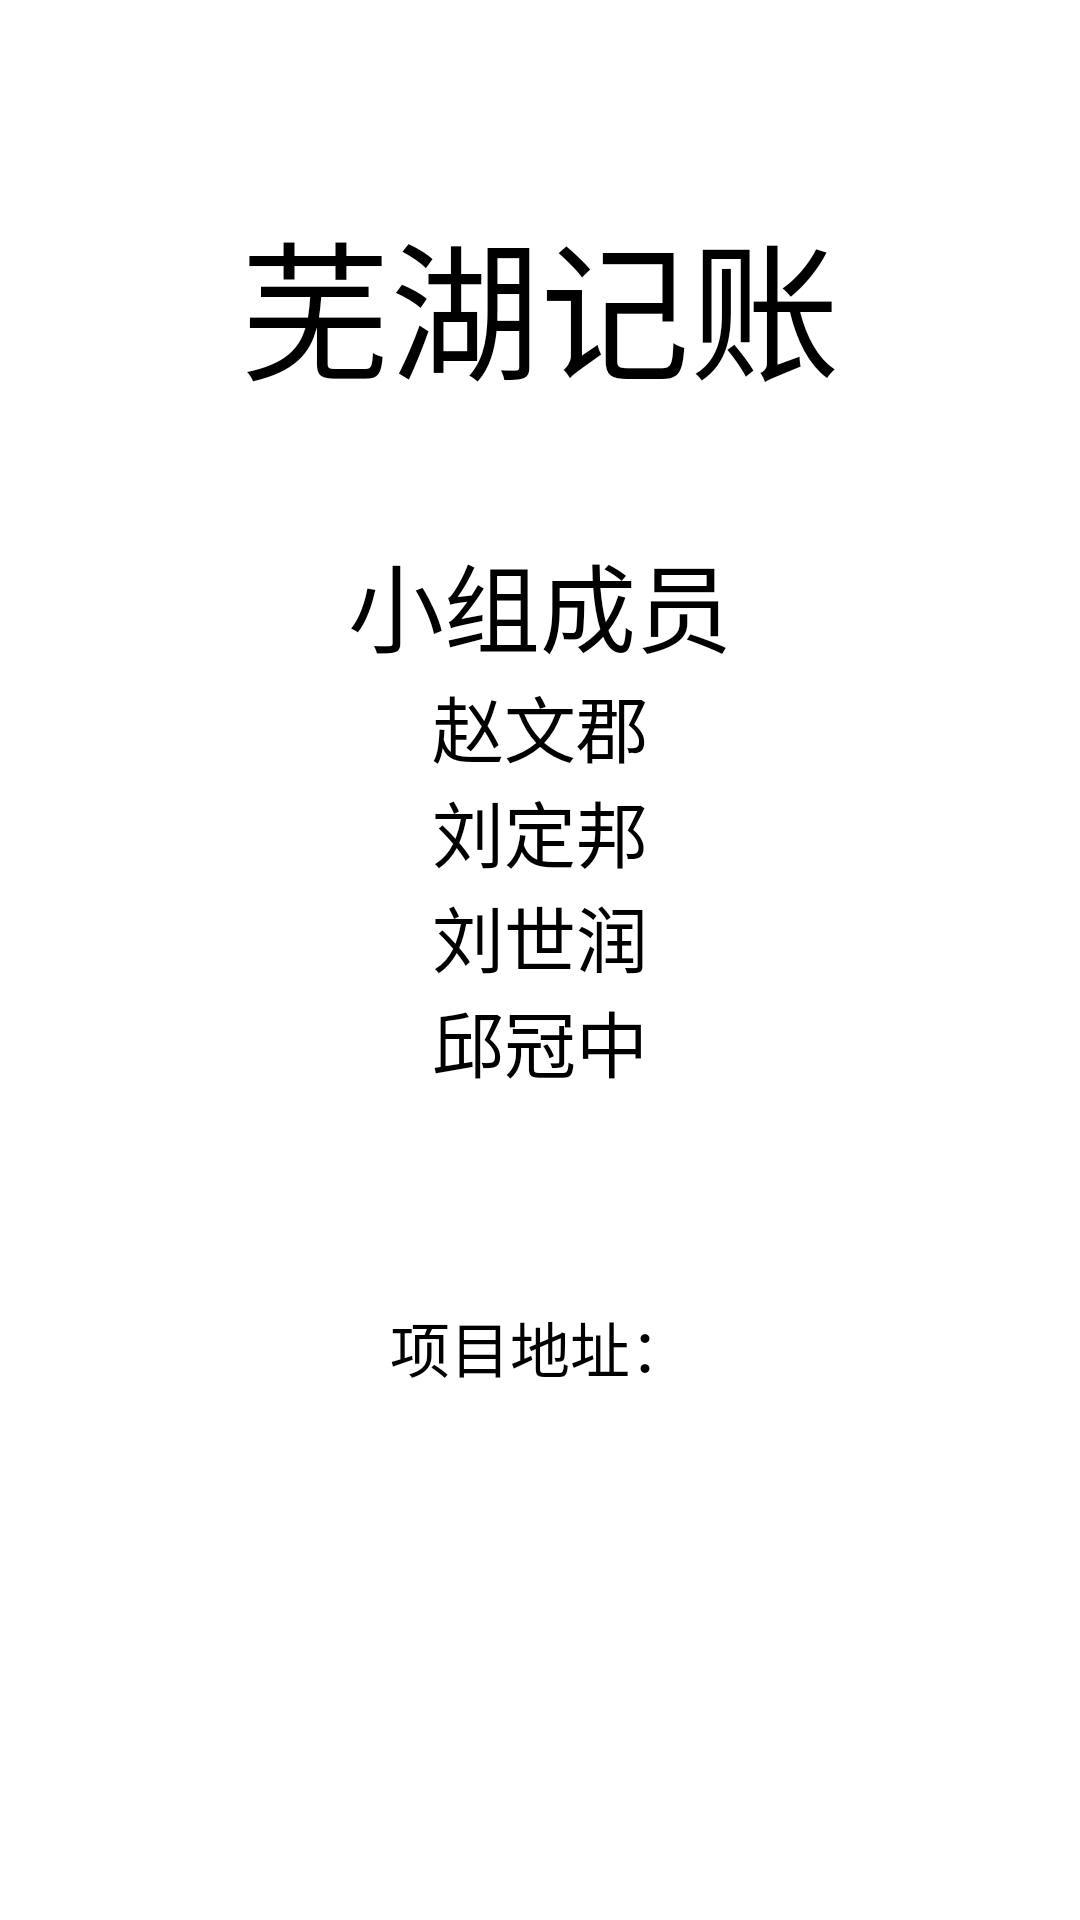

Produce the Android XML layout that renders to this screen, including the resource entries it uses.
<!-- AndroidManifest.xml: application theme AppTheme -->
<!-- res/layout/activity_about_us.xml -->
<?xml version="1.0" encoding="utf-8"?>
<LinearLayout xmlns:android="http://schemas.android.com/apk/res/android"
    xmlns:tools="http://schemas.android.com/tools"
    android:layout_width="match_parent"
    android:layout_height="match_parent"
    tools:context=".setting.AboutUsActivity"
    android:padding="25dp"
    android:orientation="vertical">

    <TextView
        android:layout_width="match_parent"
        android:layout_height="wrap_content"
        android:text="芜湖记账"
        android:textSize="50sp"
        android:gravity="center_horizontal"
        android:layout_marginTop="40dp"/>

    <TextView
        android:layout_width="match_parent"
        android:layout_height="wrap_content"
        android:text="小组成员"
        android:textSize="32sp"
        android:gravity="center_horizontal"
        android:layout_marginTop="40dp"/>

    <TextView
        android:layout_width="match_parent"
        android:layout_height="wrap_content"
        android:text="赵文郡"
        android:textSize="24sp"
        android:gravity="center_horizontal"/>
    <TextView
        android:layout_width="match_parent"
        android:layout_height="wrap_content"
        android:text="刘定邦"
        android:textSize="24sp"
        android:gravity="center_horizontal"/>
    <TextView
        android:layout_width="match_parent"
        android:layout_height="wrap_content"
        android:text="刘世润"
        android:textSize="24sp"
        android:gravity="center_horizontal"/>
    <TextView
        android:layout_width="match_parent"
        android:layout_height="wrap_content"
        android:text="邱冠中"
        android:textSize="24sp"
        android:gravity="center_horizontal"/>

    <TextView
        android:layout_width="match_parent"
        android:layout_height="wrap_content"
        android:text="项目地址："
        android:textSize="20sp"
        android:gravity="center_horizontal"
        android:layout_marginTop="70dp"/>

    <TextView
        android:layout_width="match_parent"
        android:layout_height="wrap_content"
        android:text="https://github.com/OohooBookkeeper/bookkeeper"
        android:autoLink="web"
        android:textSize="20sp"
        android:gravity="center_horizontal" />

</LinearLayout>
<!-- resources referenced by this layout -->
<resources>
  <style name="AppTheme" parent="XUITheme.Phone">
          
          <item name="colorPrimary">@color/xui_config_color_main_theme</item>
          <item name="colorPrimaryDark">@color/xui_config_color_main_theme</item>
          <item name="colorAccent">@color/xui_config_color_main_theme</item>
      </style>
</resources>
